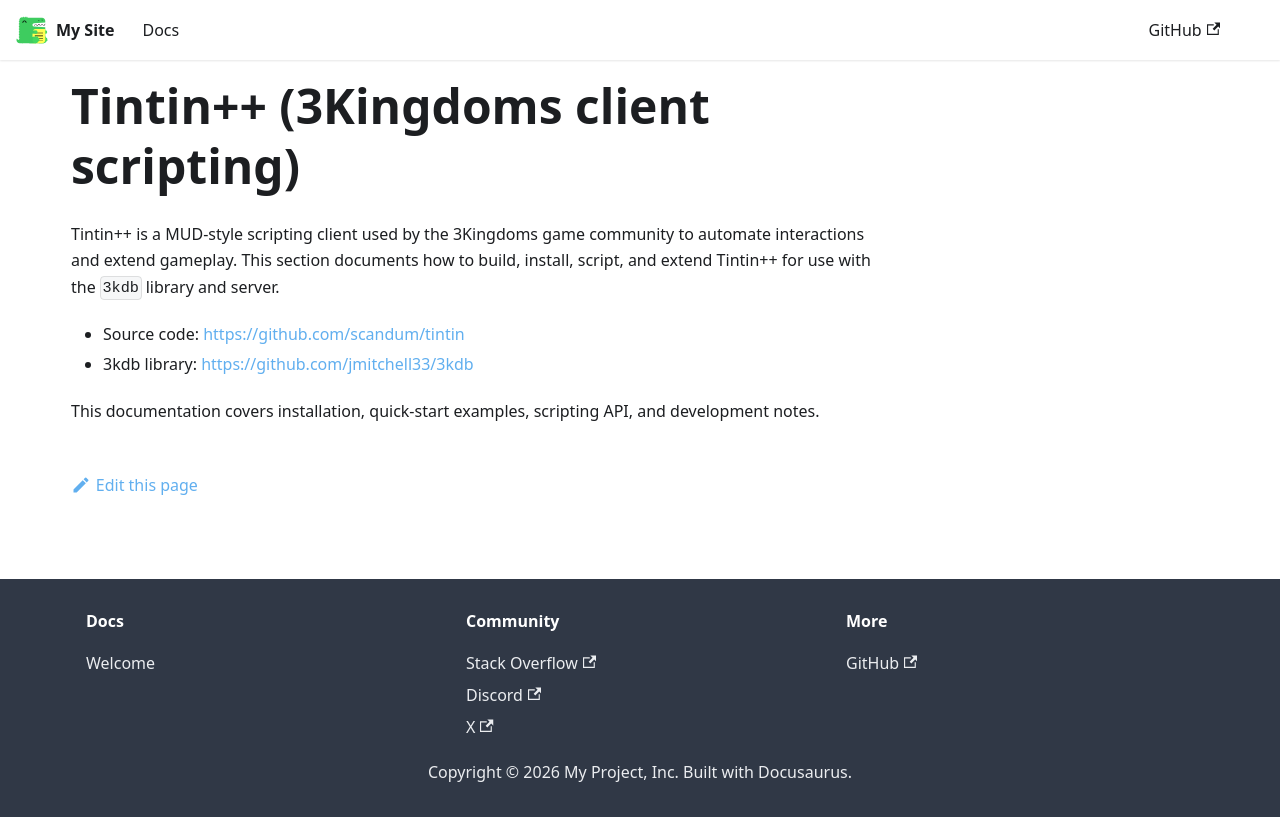

repository: 3kdb/3kdb-docs · page: tintin/overview.html · generator: docusaurus

---
sidebar_position: 10
title: Tintin++ Overview
---

# Tintin++ (3Kingdoms client scripting)

Tintin++ is a MUD-style scripting client used by the 3Kingdoms game community to automate interactions and extend gameplay. This section documents how to build, install, script, and extend Tintin++ for use with the `3kdb` library and server.

- Source code: https://github.com/scandum/tintin
- 3kdb library: https://github.com/jmitchell33/3kdb

This documentation covers installation, quick-start examples, scripting API, and development notes.
